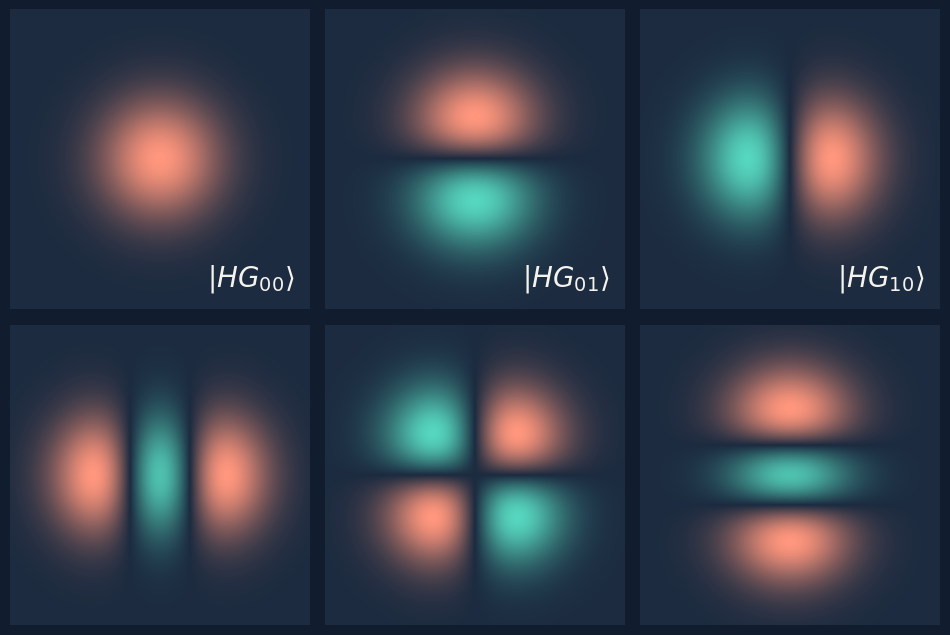

Generate this figure with matplotlib:
import numpy as np
import matplotlib.pyplot as plt
from matplotlib.colors import CenteredNorm
import seaborn as sns

# ==========================================
# 1. Define Parameters
# ==========================================
w0 = 1.0
delta_x = 0.0
delta_y = 0.0
grid_size = 2.5
resolution = 400

# Colors
navy_bg = "#111D2E"
panel_bg = "#1C2B40"
paper_text = "#F5F3EE"

# ==========================================
# 2. Create the Spatial Grid
# ==========================================
x = np.linspace(-grid_size, grid_size, resolution)
y = np.linspace(-grid_size, grid_size, resolution)
X, Y = np.meshgrid(x, y)

Xs = (X - delta_x) / w0
Ys = (Y - delta_y) / w0

# ==========================================
# 3. Define the Spatial Modes
# ==========================================
psi_0 = np.exp(-(Xs**2 + Ys**2))

u = np.sqrt(2) * Xs
v = np.sqrt(2) * Ys

HG_00 = psi_0
HG_01 = (2 * v) * psi_0
HG_10 = (2 * u) * psi_0
HG_20 = (4 * u**2 - 2) * psi_0
HG_11 = (2 * u) * (2 * v) * psi_0
HG_02 = (4 * v**2 - 2) * psi_0

# Reordered modes to match the requested label sequence
modes = [HG_00, HG_01, HG_10, HG_20, HG_11, HG_02]
labels = [r"$|HG_{00}\rangle$", r"$|HG_{01}\rangle$", r"$|HG_{10}\rangle$", "", "", ""]

# ==========================================
# 4. Visualization
# ==========================================
cmap = sns.blend_palette(["#56D6BE", panel_bg, "#FF967D"], as_cmap=True)

fig, axes = plt.subplots(2, 3, figsize=(12, 8))
fig.patch.set_facecolor(navy_bg)

for ax, mode, label in zip(axes.flatten(), modes, labels):
    ax.set_facecolor(panel_bg)

    ax.imshow(
        mode,
        extent=[-grid_size, grid_size, -grid_size, grid_size],
        cmap=cmap,
        norm=CenteredNorm(),
        origin="lower",
    )

    # Place name in the bottom right corner if a label exists for this panel
    if label:
        ax.text(
            0.95,
            0.05,
            label,
            color=paper_text,
            fontsize=20,
            ha="right",
            va="bottom",
            transform=ax.transAxes,
        )

    ax.axis("off")

plt.subplots_adjust(wspace=0.05, hspace=0.05)
plt.savefig(
    "hg_modes_labeled.png", dpi=300, facecolor=fig.get_facecolor(), bbox_inches="tight"
)
plt.show()
